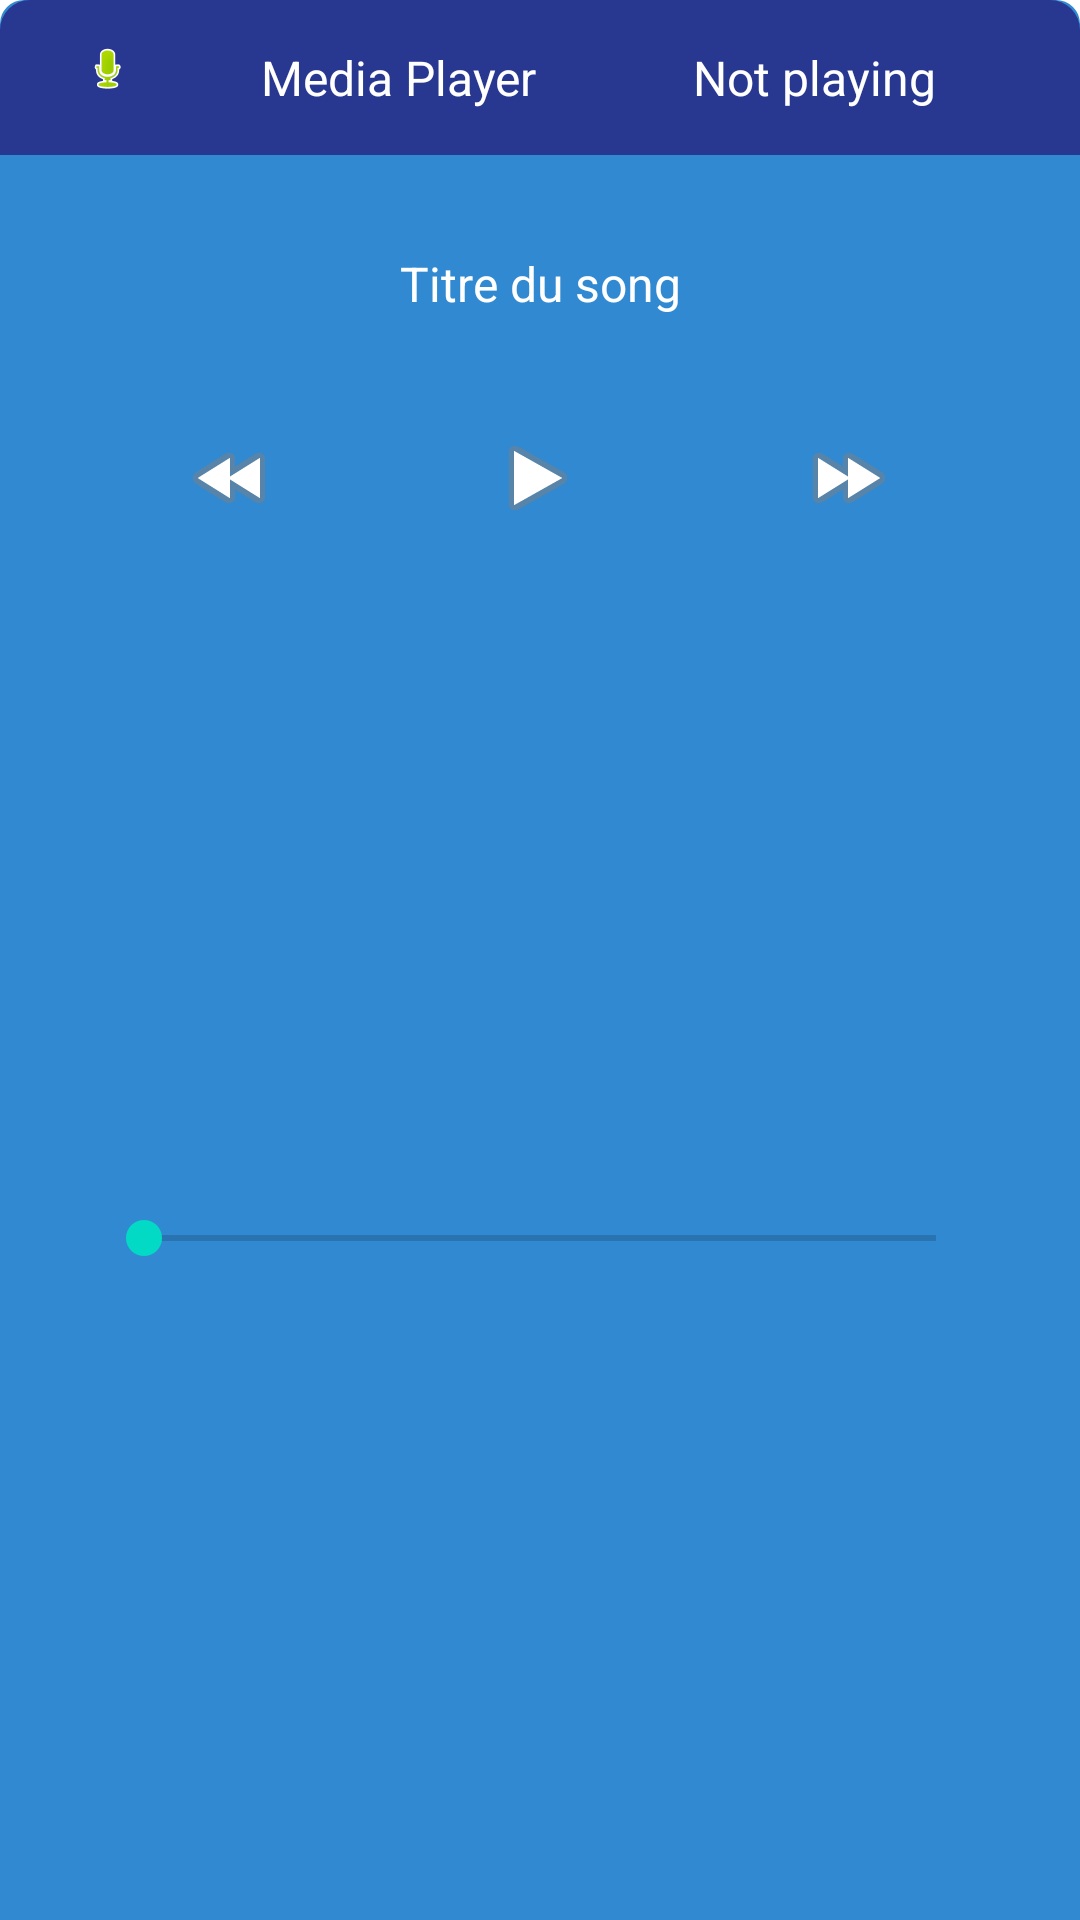

Layout XML and referenced resources for this Android screen:
<!-- AndroidManifest.xml: application theme Theme.ApplicationEnregistreurAudio -->
<!-- res/layout/player_sheet.xml -->
<?xml version="1.0" encoding="utf-8"?>
<androidx.constraintlayout.widget.ConstraintLayout
    xmlns:android="http://schemas.android.com/apk/res/android"
    xmlns:app="http://schemas.android.com/apk/res-auto"
    xmlns:tools="http://schemas.android.com/tools"
    android:layout_width="match_parent"
    android:background="@drawable/player_bg"
    app:layout_behavior="com.google.android.material.bottomsheet.BottomSheetBehavior"
    app:behavior_hideable="true"
    app:behavior_peekHeight="50dp"
    android:layout_height="wrap_content"
    android:id="@+id/player_sheet"  >

    <LinearLayout
        android:id="@+id/top_sheet"
        android:layout_width="0dp"
        android:layout_height="wrap_content"
        app:layout_constraintEnd_toEndOf="parent"
        app:layout_constraintStart_toStartOf="parent"
        app:layout_constraintTop_toTopOf="parent"
        android:background="@drawable/media_header_bg">

        <ImageView
            android:id="@+id/imageView2"
            android:layout_width="match_parent"
            android:layout_height="wrap_content"
            android:layout_weight="4"
            android:padding="15dp"
            app:srcCompat="@android:drawable/presence_audio_online" />

        <TextView
            android:id="@+id/textView"
            android:layout_width="match_parent"
            android:layout_height="wrap_content"
            android:layout_weight="3"
            android:textColor="@color/white"
            android:textSize="16sp"
            android:padding="15dp"
            android:text="Media Player" />

        <TextView
            android:id="@+id/player_header_title"
            android:layout_width="match_parent"
            android:layout_height="wrap_content"
            android:layout_weight="3"
            android:textSize="16sp"
            android:padding="15dp"
            android:textColor="@color/white"
            android:text="Not playing" />
    </LinearLayout>

    <TextView
        android:id="@+id/player_file_name"
        android:layout_width="wrap_content"
        android:layout_height="wrap_content"
        android:layout_marginTop="32dp"
        android:text="Titre du song"
        android:textColor="@color/white"
        android:textSize="16sp"
        app:layout_constraintEnd_toEndOf="parent"
        app:layout_constraintStart_toStartOf="parent"
        app:layout_constraintTop_toBottomOf="@+id/top_sheet">

    </TextView>

    <ImageView
        android:id="@+id/play_btn"
        android:layout_width="wrap_content"
        android:layout_height="wrap_content"
        android:layout_marginTop="28dp"
        app:layout_constraintEnd_toEndOf="parent"
        android:padding="10dp"
        app:layout_constraintHorizontal_bias="0.498"
        app:layout_constraintStart_toStartOf="parent"
        app:layout_constraintTop_toBottomOf="@+id/player_file_name"
        app:srcCompat="@android:drawable/ic_media_play" />

    <ImageView
        android:id="@+id/imageView4"
        android:layout_width="wrap_content"
        android:layout_height="wrap_content"
        android:padding="10dp"
        app:layout_constraintBottom_toBottomOf="@+id/play_btn"
        app:layout_constraintEnd_toStartOf="@+id/play_btn"
        app:layout_constraintStart_toStartOf="parent"
        app:layout_constraintTop_toTopOf="@+id/play_btn"
        app:srcCompat="@android:drawable/ic_media_rew" />

    <ImageView
        android:id="@+id/imageView7"
        android:layout_width="wrap_content"
        android:layout_height="wrap_content"
        android:padding="10dp"
        app:layout_constraintBottom_toBottomOf="@+id/play_btn"
        app:layout_constraintEnd_toEndOf="parent"
        app:layout_constraintStart_toEndOf="@+id/play_btn"
        app:layout_constraintTop_toTopOf="@+id/play_btn"
        app:srcCompat="@android:drawable/ic_media_ff" />

    <SeekBar
        android:id="@+id/seekBar"
        android:layout_width="0dp"
        android:layout_height="wrap_content"
        android:layout_margin="32dp"
        app:layout_constraintBottom_toBottomOf="parent"
        app:layout_constraintEnd_toEndOf="parent"
        app:layout_constraintStart_toStartOf="parent"
        app:layout_constraintTop_toBottomOf="@+id/play_btn" />

</androidx.constraintlayout.widget.ConstraintLayout>
<!-- resources referenced by this layout -->
<resources>
  <!-- drawable media_header_bg (drawable) -->
  <?xml version="1.0" encoding="utf-8"?>
  <selector xmlns:android="http://schemas.android.com/apk/res/android">
      <item>
          <shape>
              <solid android:color="#283891" />
              <corners android:topLeftRadius="10dp" android:topRightRadius="10dp"/>
  
          </shape>
      </item>
  </selector>
  <!-- drawable player_bg (drawable) -->
  <?xml version="1.0" encoding="utf-8"?>
  <selector xmlns:android="http://schemas.android.com/apk/res/android">
      <item>
          <shape>
              <solid android:color="#318AD1"/>
              <corners android:topRightRadius="8dp" android:topLeftRadius="8dp"/>
          </shape>
      </item>
  </selector>
  <style name="Theme.ApplicationEnregistreurAudio" parent="Theme.MaterialComponents.Light.NoActionBar">
          
          <item name="colorPrimary">@color/purple_500</item>
          <item name="colorPrimaryVariant">@color/purple_700</item>
          <item name="colorOnPrimary">@color/white</item>
          
          <item name="colorSecondary">@color/teal_200</item>
          <item name="colorSecondaryVariant">@color/teal_700</item>
          <item name="colorOnSecondary">@color/black</item>
          
          <item name="android:statusBarColor">?attr/colorPrimaryVariant</item>
          
      </style>
  <!-- not gathered from this repository: default colours our renderer supplied (Android Studio template values) -->
  <color name="purple_500">#FF6200EE</color>
  <color name="purple_700">#FF3700B3</color>
  <color name="teal_200">#FF03DAC5</color>
  <color name="teal_700">#FF018786</color>
  <color name="black">#FF000000</color>
  <color name="white">#FFFFFFFF</color>
</resources>
